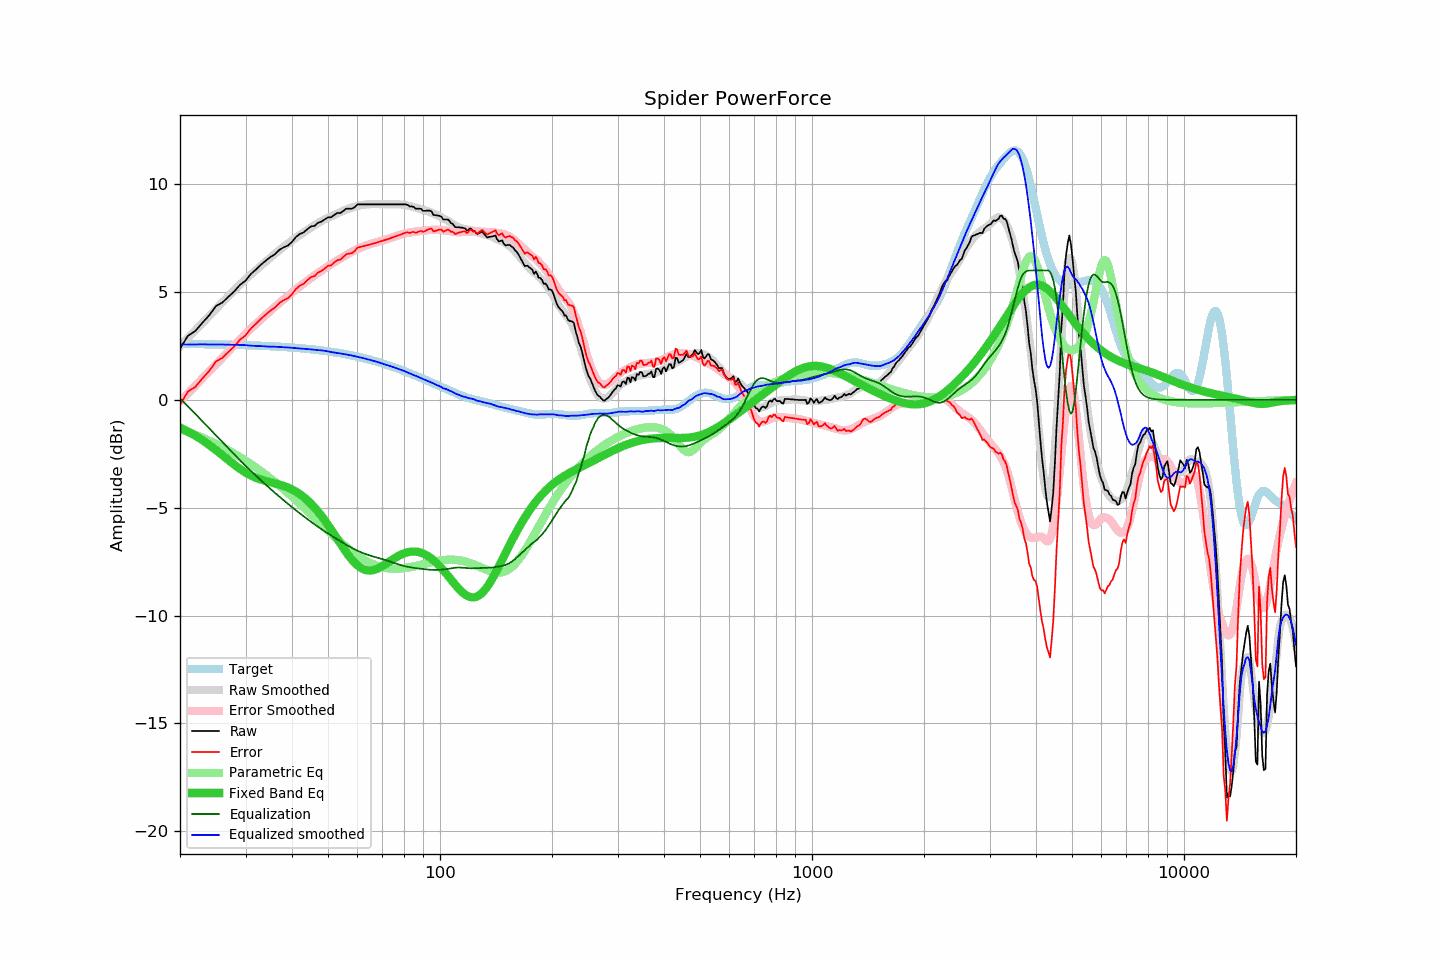

Values plotted in this chart, from the file beside it:
frequency, raw, error, smoothed, error_smoothed, equalization, parametric_eq, equalized_raw, equalized_smoothed, target
20, 2.37, -0.22, 2.49, -0.07, 0.07, -1.28, 2.44, 2.56, 2.60
21, 2.97, 0.38, 2.87, 0.30, -0.30, -1.46, 2.67, 2.57, 2.59
22, 3.19, 0.61, 3.23, 0.66, -0.66, -1.66, 2.54, 2.57, 2.59
23, 3.58, 1.00, 3.57, 1.00, -1.00, -1.87, 2.58, 2.57, 2.58
24, 3.93, 1.36, 3.90, 1.33, -1.33, -2.10, 2.60, 2.57, 2.58
25, 4.35, 1.78, 4.22, 1.65, -1.65, -2.33, 2.70, 2.57, 2.57
26, 4.51, 1.95, 4.52, 1.96, -1.96, -2.57, 2.56, 2.56, 2.56
27, 4.78, 2.22, 4.81, 2.25, -2.25, -2.80, 2.53, 2.56, 2.56
28, 5.03, 2.48, 5.08, 2.53, -2.53, -3.01, 2.50, 2.55, 2.55
29, 5.33, 2.79, 5.34, 2.80, -2.80, -3.20, 2.53, 2.55, 2.54
30, 5.52, 2.99, 5.59, 3.05, -3.05, -3.37, 2.47, 2.54, 2.53
31, 5.83, 3.31, 5.80, 3.29, -3.29, -3.51, 2.54, 2.51, 2.53
32, 6.04, 3.52, 6.02, 3.52, -3.52, -3.61, 2.53, 2.50, 2.52
33, 6.26, 3.75, 6.22, 3.73, -3.73, -3.70, 2.53, 2.49, 2.51
34, 6.45, 3.95, 6.41, 3.93, -3.93, -3.76, 2.52, 2.48, 2.50
35, 6.62, 4.13, 6.59, 4.12, -4.12, -3.82, 2.50, 2.46, 2.49
36, 6.75, 4.28, 6.78, 4.31, -4.31, -3.87, 2.44, 2.46, 2.48
37, 6.95, 4.49, 6.94, 4.49, -4.49, -3.93, 2.46, 2.45, 2.46
38, 7.07, 4.62, 7.10, 4.66, -4.66, -3.99, 2.41, 2.44, 2.45
39, 7.15, 4.71, 7.25, 4.82, -4.82, -4.06, 2.33, 2.43, 2.44
40, 7.32, 4.90, 7.39, 4.97, -4.97, -4.15, 2.35, 2.41, 2.42
41, 7.55, 5.14, 7.52, 5.12, -5.12, -4.25, 2.43, 2.40, 2.41
42, 7.69, 5.30, 7.65, 5.26, -5.26, -4.37, 2.43, 2.38, 2.40
43, 7.76, 5.38, 7.76, 5.40, -5.40, -4.50, 2.36, 2.37, 2.38
44, 7.91, 5.55, 7.88, 5.53, -5.53, -4.65, 2.38, 2.36, 2.36
45, 8.04, 5.70, 7.99, 5.65, -5.65, -4.81, 2.39, 2.34, 2.35
46, 8.06, 5.73, 8.09, 5.77, -5.77, -4.99, 2.29, 2.32, 2.33
47, 8.21, 5.90, 8.19, 5.89, -5.89, -5.18, 2.33, 2.31, 2.31
48, 8.26, 5.97, 8.29, 5.99, -5.99, -5.38, 2.27, 2.29, 2.29
49, 8.36, 6.09, 8.37, 6.10, -6.10, -5.59, 2.27, 2.28, 2.27
50, 8.46, 6.21, 8.44, 6.20, -6.20, -5.80, 2.27, 2.24, 2.25
51, 8.46, 6.23, 8.50, 6.29, -6.29, -6.02, 2.17, 2.21, 2.23
52, 8.58, 6.38, 8.57, 6.38, -6.38, -6.24, 2.20, 2.19, 2.21
53, 8.66, 6.48, 8.64, 6.47, -6.47, -6.46, 2.19, 2.18, 2.18
54, 8.66, 6.50, 8.71, 6.55, -6.55, -6.67, 2.11, 2.15, 2.16
55, 8.76, 6.63, 8.77, 6.64, -6.64, -6.88, 2.12, 2.13, 2.13
56, 8.86, 6.75, 8.82, 6.72, -6.72, -7.07, 2.14, 2.11, 2.11
57, 8.86, 6.78, 8.87, 6.79, -6.79, -7.25, 2.07, 2.08, 2.08
58, 8.86, 6.81, 8.92, 6.86, -6.86, -7.41, 2.00, 2.06, 2.06
59, 8.93, 6.90, 8.96, 6.93, -6.93, -7.55, 2.00, 2.03, 2.03
60, 9.06, 7.06, 8.99, 6.99, -6.99, -7.67, 2.07, 2.00, 2.00
61, 9.06, 7.09, 9.02, 7.05, -7.05, -7.77, 2.01, 1.97, 1.97
62, 9.06, 7.12, 9.04, 7.10, -7.10, -7.84, 1.96, 1.94, 1.94
63, 9.06, 7.15, 9.05, 7.14, -7.14, -7.88, 1.92, 1.91, 1.91
64, 9.06, 7.18, 9.07, 7.19, -7.19, -7.91, 1.88, 1.88, 1.88
65, 9.06, 7.21, 9.07, 7.22, -7.22, -7.91, 1.84, 1.85, 1.85
66, 9.06, 7.24, 9.07, 7.26, -7.26, -7.89, 1.80, 1.82, 1.82
67, 9.06, 7.27, 9.08, 7.29, -7.29, -7.86, 1.77, 1.79, 1.79
68, 9.06, 7.30, 9.08, 7.32, -7.32, -7.82, 1.74, 1.75, 1.76
69, 9.06, 7.34, 9.07, 7.35, -7.35, -7.77, 1.71, 1.72, 1.72
70, 9.06, 7.37, 9.06, 7.38, -7.38, -7.71, 1.68, 1.68, 1.69
71, 9.06, 7.40, 9.06, 7.42, -7.42, -7.64, 1.65, 1.65, 1.66
72, 9.06, 7.44, 9.06, 7.45, -7.45, -7.57, 1.61, 1.62, 1.62
73, 9.06, 7.47, 9.07, 7.48, -7.48, -7.50, 1.58, 1.58, 1.59
74, 9.06, 7.51, 9.07, 7.52, -7.52, -7.43, 1.54, 1.55, 1.55
75, 9.06, 7.54, 9.07, 7.55, -7.55, -7.37, 1.51, 1.52, 1.52
76, 9.06, 7.58, 9.07, 7.59, -7.59, -7.31, 1.47, 1.48, 1.48
77, 9.06, 7.61, 9.07, 7.62, -7.62, -7.25, 1.44, 1.45, 1.45
78, 9.06, 7.65, 9.06, 7.65, -7.65, -7.20, 1.41, 1.41, 1.41
79, 9.06, 7.69, 9.05, 7.68, -7.68, -7.16, 1.39, 1.37, 1.38
... 553 more rows
